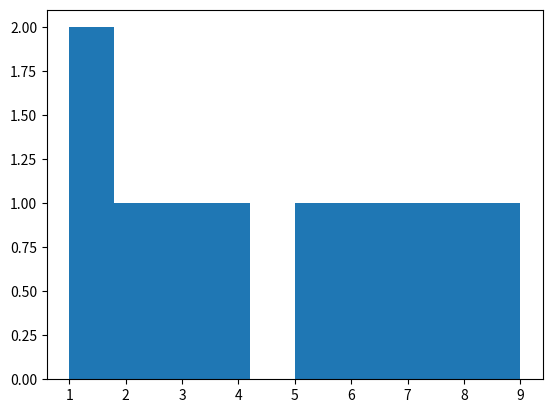
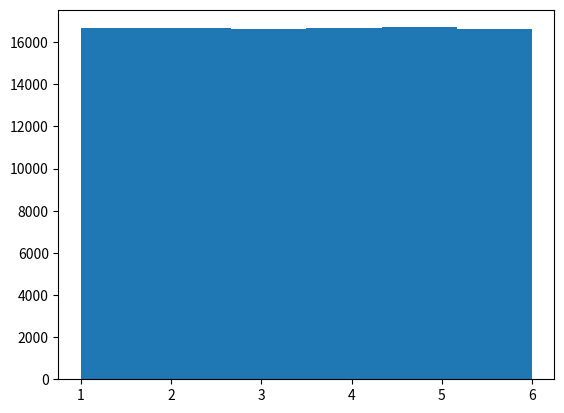

The matplotlib source for these figures, in order: (Note: this script raises an exception after producing the figures.)
import csv
import random
import matplotlib.pyplot as plt
plt.hist([1, 1, 2, 3, 4, 5, 6, 7, 8, 9])
plt.show()

dice = []
for i in range(100000):
    dice.append(random.randint(1, 6))
plt.hist(dice, bins=6)
plt.show()


f = open('everyone_DA\seoul.csv')
data = csv.reader(f)
next(data)
august = []
janu = []
for row in data:
    if row[-1] != '':
        if row[0].split('-')[1] == '08':
            august.append(float(row[-1]))
        elif row[0].split('-')[1] == '01':
            janu.append(float(row[-1]))
plt.hist(august, bins=100, color='r')
plt.hist(janu, bins=100, color='b')
plt.show()

result = []
for i in range(15):
    result.append(random.randint(1, 1000))
print(sorted(result))
plt.boxplot(result)
plt.show()

f = open('everyone_DA\seoul.csv')
data = csv.reader(f)
next(data)
aug = []
jan = []
for row in data:
    if row[-1] != '':
        if row[0].split('-')[1] == '01':
            jan.append(float(row[-1]))
        elif row[0].split('-')[1] == '08':
            aug.append(float(row[-1]))
plt.boxplot(jan)
plt.boxplot(aug)
plt.show()
plt.boxplot([aug, jan])
plt.show()

month = [[], [], [], [], [], [], [], [], [], [], [], []]

for row in data:
    if row[-1] != '':
        month[int(row[0].split('-')[1])-1].append(float(row[-1]))
plt.boxplot(month)
plt.show()

day = []
for i in range(31):
    day.append([])

for row in data:
    if row[-1] != '':
        if row[0].split('-')[1] == '08':
            day[int(row[0].split('-')[2])-1].append(float(row[-1]))
plt.style.use('ggplot')
plt.figure(figsize=(10, 5), dpi=300)
plt.boxplot(day, showfliers=False)
plt.show()
